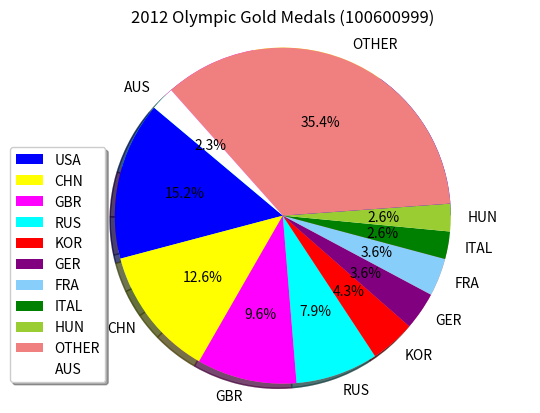

Python code for this plot:
#Venujan Satchithanantham
#10060099

import numpy as np
import matplotlib.pyplot as pyp

pyp.title('2012 Olympic Gold Medals (100600999)')
# Data to plot
labels = 'USA', 'CHN', 'GBR', 'RUS', 'KOR', 'GER', 'FRA', 'ITAL', 'HUN', 'OTHER', 'AUS'
sizes = [46, 38, 29, 24, 13, 11, 11, 8, 8, 107, 7]
colors = ['blue', 'yellow', 'magenta', 'cyan', 'red', 'purple', 'lightskyblue', 'green', 'yellowgreen', 'lightcoral', 'white']
explode = (0, 0, 0, 0, 0, 0, 0, 0, 0, 0, 0)

pyp.pie(sizes, colors=colors, shadow=True)
pyp.axis('equal')
pyp.legend(labels, loc=(-0.05, 0.05), shadow=True)

 
# Plot
pyp.pie(sizes, explode=explode, labels=labels, colors=colors,
        autopct='%1.1f%%', shadow=True, startangle=140)
 
pyp.axis('equal')
pyp.show()




